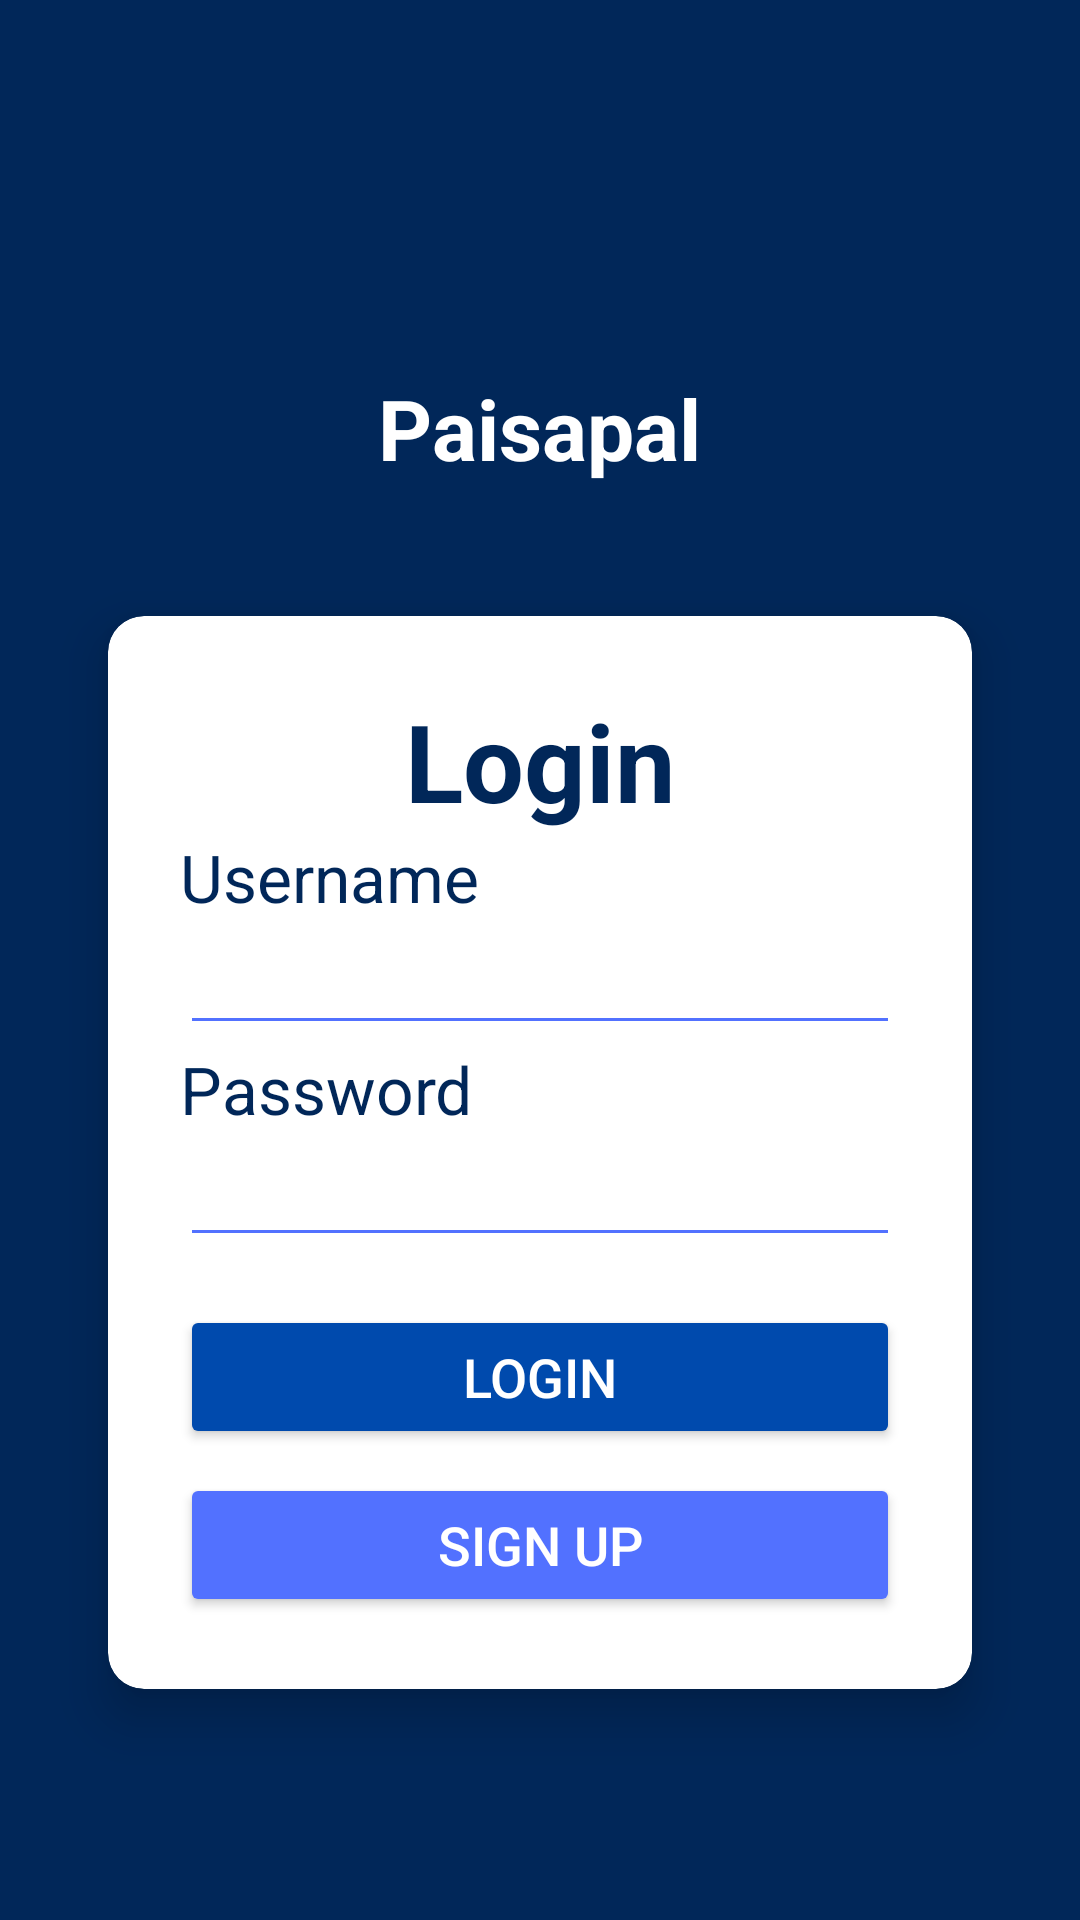

Produce the Android XML layout that renders to this screen, including the resource entries it uses.
<!-- AndroidManifest.xml: application theme Theme.Paisapal -->
<!-- res/layout/activity_main.xml -->
<?xml version="1.0" encoding="utf-8"?>
<LinearLayout xmlns:android="http://schemas.android.com/apk/res/android"
    xmlns:tools="http://schemas.android.com/tools"
    android:layout_width="match_parent"
    android:layout_height="match_parent"
    xmlns:card_view="http://schemas.android.com/apk/res-auto"
    tools:context=".MainActivity"
    android:orientation="vertical"
    android:background="#012759"
    android:padding="16dp">

    <LinearLayout
        android:layout_width="match_parent"
        android:layout_height="wrap_content"
        android:orientation="vertical"
        android:layout_gravity="center_horizontal"
        android:gravity="center"
        android:paddingBottom="24dp">

        <ImageView
            android:id="@+id/app_logo"
            android:layout_width="100dp"
            android:layout_height="100dp"
            android:src="@drawable/paisapal_logo_rounded"
            android:layout_gravity="center_horizontal" />

        <TextView
            android:id="@+id/app_name"
            android:layout_width="wrap_content"
            android:layout_height="wrap_content"
            android:text="@string/app_name"
            android:textSize="28sp"
            android:textColor="#fff"
            android:layout_gravity="center_horizontal"
            android:paddingTop="8dp"
            android:textStyle="bold" />
    </LinearLayout>

    <androidx.cardview.widget.CardView
        android:layout_width="match_parent"
        android:layout_height="wrap_content"
        android:layout_margin="20dp"
        card_view:cardCornerRadius="12dp"
        card_view:cardElevation="10dp"
        android:background="#f8f9fa">

        <LinearLayout
            android:layout_width="match_parent"
            android:layout_height="wrap_content"
            android:orientation="vertical"
            android:padding="24dp">

            <TextView
                android:layout_width="match_parent"
                android:layout_height="wrap_content"
                android:text="@string/login_form_title"
                android:textSize="36sp"
                android:textAlignment="center"
                android:layout_gravity="center_horizontal"
                android:textColor="#012759"
                android:textStyle="bold" />

            <TextView
                android:layout_width="wrap_content"
                android:layout_height="wrap_content"
                android:textSize="22sp"
                android:text="@string/login_form_username"
                android:textColor="#012759" />

            <EditText
                android:layout_width="match_parent"
                android:layout_height="wrap_content"
                android:inputType="text"
                android:id="@+id/activity_main_usernameEditText"
                android:backgroundTint="#5271FF"
                android:textColor="#000" />

            <TextView
                android:layout_width="wrap_content"
                android:layout_height="wrap_content"
                android:textSize="22sp"
                android:text="@string/login_form_password"
                android:textColor="#012759" />

            <EditText
                android:layout_width="match_parent"
                android:layout_height="wrap_content"
                android:inputType="textPassword"
                android:id="@+id/activity_main_passwordEditText"
                android:backgroundTint="#5271FF"
                android:textColor="#000" />

            <Button
                android:layout_width="match_parent"
                android:layout_height="wrap_content"
                android:id="@+id/activity_main_loginButton"
                android:text="@string/login_form_login"
                android:textSize="18sp"
                android:textColor="#fff"
                android:backgroundTint="#004AAD"
                android:layout_marginTop="16dp" />

            <Button
                android:layout_width="match_parent"
                android:layout_height="wrap_content"
                android:id="@+id/activity_main_signupButton"
                android:text="@string/login_form_signup"
                android:textSize="18sp"
                android:textColor="#fff"
                android:backgroundTint="#5271FF"
                android:layout_marginTop="8dp" />

        </LinearLayout>

    </androidx.cardview.widget.CardView>

</LinearLayout>
<!-- resources referenced by this layout -->
<resources>
  <string name="app_name">Paisapal</string>
  <string name="login_form_login">LOGIN</string>
  <string name="login_form_password">Password</string>
  <string name="login_form_signup">Sign Up</string>
  <string name="login_form_title">Login</string>
  <string name="login_form_username">Username</string>
  <style name="Theme.Paisapal" parent="Base.Theme.Paisapal" />
  <style name="Base.Theme.Paisapal" parent="Theme.Material3.DayNight.NoActionBar">
          
          
      </style>
</resources>
